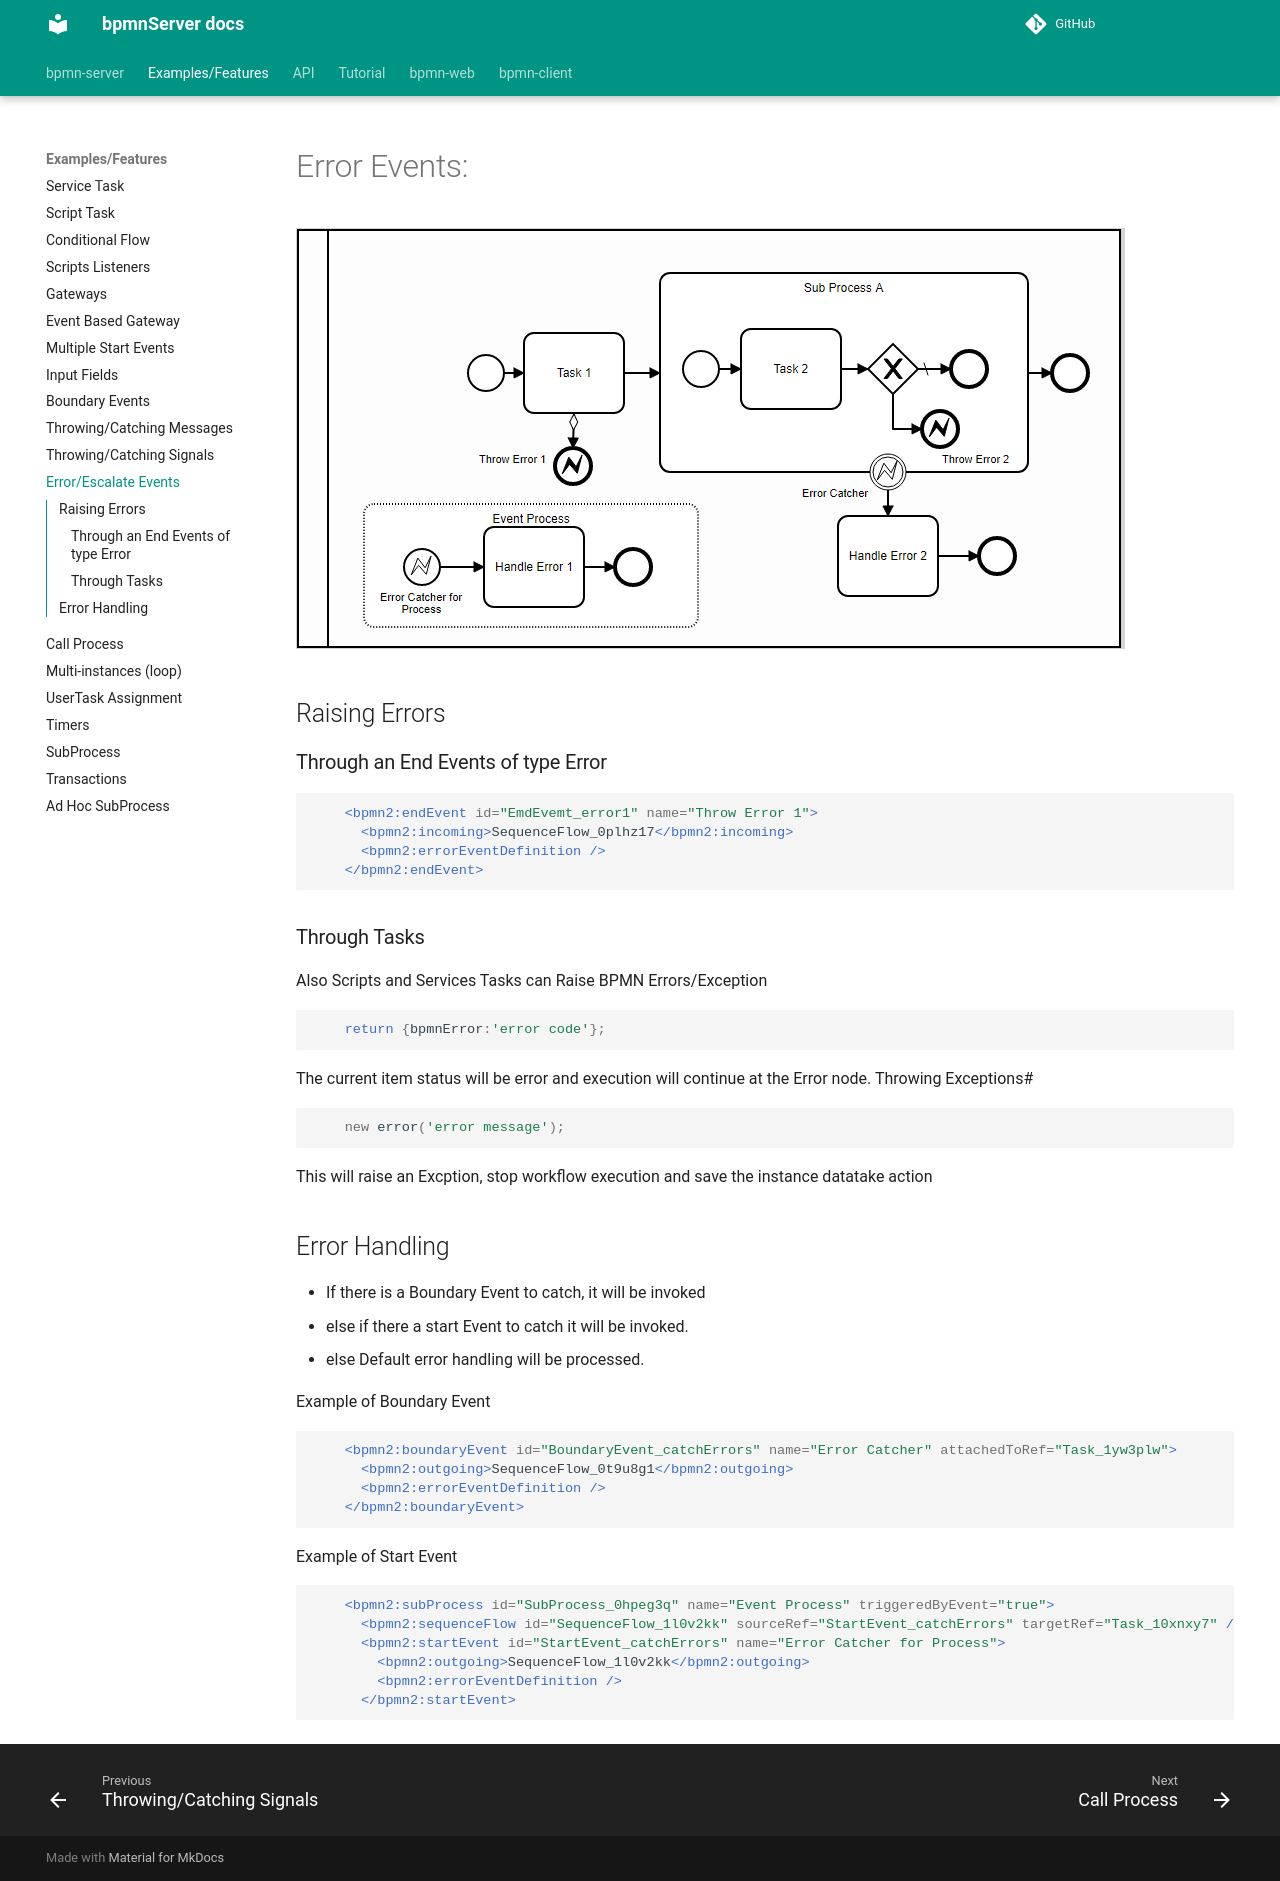

repository: bpmnServer/docs · page: examples/error_events/index.html · generator: mkdocs


# Error Events:

![BPMN Diagram](error_events.png)

## Raising Errors
### Through an End Events of type Error

```ts
    <bpmn2:endEvent id="EmdEvemt_error1" name="Throw Error 1">
      <bpmn2:incoming>SequenceFlow_0plhz17</bpmn2:incoming>
      <bpmn2:errorEventDefinition />
    </bpmn2:endEvent>
```
### Through Tasks

Also Scripts and Services Tasks can Raise BPMN Errors/Escalation/Exception 

    return {bpmnError:'error code'};
All Scripts and Services can Raise BPMN Escalation, to be handled by the appropriate Catch Escalation Event

    return {escalation:'escalation code'};
The current item status will be error and execution will continue at the Error node.
Throwing Exceptions#

    new error('error message');
This will raise an Excption, stop workflow execution and save the instance datatake action

## Error Handling

- If there is a Boundary Event to catch, it will be invoked
- else if there a start Event to catch it will be invoked.
- else Default error handling will be processed.

Example of Boundary Event

    <bpmn2:boundaryEvent id="BoundaryEvent_catchErrors" name="Error Catcher" attachedToRef="Task_1yw3plw">
      <bpmn2:outgoing>SequenceFlow_0t9u8g1</bpmn2:outgoing>
      <bpmn2:errorEventDefinition />
    </bpmn2:boundaryEvent>


Example of Start Event 
```ts
    <bpmn2:subProcess id="SubProcess_0hpeg3q" name="Event Process" triggeredByEvent="true">
      <bpmn2:sequenceFlow id="SequenceFlow_1l0v2kk" sourceRef="StartEvent_catchErrors" targetRef="Task_10xnxy7" />
      <bpmn2:startEvent id="StartEvent_catchErrors" name="Error Catcher for Process">
        <bpmn2:outgoing>SequenceFlow_1l0v2kk</bpmn2:outgoing>
        <bpmn2:errorEventDefinition />
      </bpmn2:startEvent>
```
   
